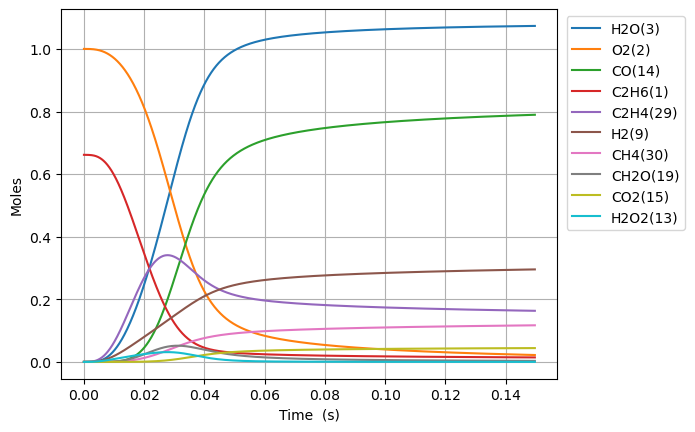

The table this chart was drawn from, first rows:
Time (s), Volume (m^3), N2, Ne, C2H6(1), O2(2), H2O(3), C(4), CH(5), CH3(18), C2H5(31), CH4(30), C2H4(29), H(6), H2(9), C2H3(28), C2H2(22), HO2(12), CH3O2(36), C2H5O2(40), OH(8), O(7), CH2O(19), H2O2(13)
0.0, 0.478, 3.76, 0.0, 0.6616, 1.0, 0.0, 0.0, 0.0, 0.0, 0.0, 0.0, 0.0, 0.0, 0.0, 0.0, 0.0, 0.0, 0.0, 0.0, 0.0, 0.0, 0.0, 0.0
1e-15, 0.478, 3.76, 0.0, 0.6616, 1.0, 1.9691983274445873e-37, 3.4520428920436794e-57, 3.1522278085007317e-40, 2.2471342831049016e-17, 2.733094477712219e-18, 1.244133067624214e-26, 8.768670690917367e-28, 6.7669708354571874e-21, 1.6681661011300074e-29, 5.59692446763074e-47, 6.556064788453216e-54, 2.7263275085487627e-18, 9.374416521357092e-28, 6.495190427902431e-28, 2.1429520439610533e-29, 4.527267417430016e-29, 2.04554635587654e-29, 5.1166676696741885e-30
3.0000000000000002e-15, 0.478, 3.76, 0.0, 0.6616, 1.0, 1.663771644686356e-36, 2.916623564135895e-56, 1.5825468144954946e-39, 5.5490458823495515e-17, 6.749070034713069e-18, 3.247439720116335e-26, 4.402230592769747e-27, 1.671027610059098e-20, 8.374875102877475e-29, 4.728830052822253e-46, 8.3221882773322725e-53, 6.732359767006603e-18, 4.706339717513768e-27, 3.260850696536086e-27, 1.0758493893045102e-28, 1.1590075772297647e-28, 1.0269477630023793e-28, 2.5687760140070056e-29
7e-15, 0.478, 3.76, 0.0, 0.6616, 1.0, 2.60014550108455e-35, 4.558101460181235e-55, 9.739734488393633e-39, 1.4537583011169833e-16, 1.7681447927668164e-17, 9.726425076081769e-26, 2.709340293989395e-26, 4.377816956536173e-20, 5.154293964121939e-28, 7.390224574403346e-45, 3.545894188527963e-51, 1.7637669809764204e-17, 2.896503374389335e-26, 2.0068812634664166e-26, 6.621284354947172e-28, 3.321956852644706e-28, 6.320320800817066e-28, 1.5809458888811344e-28
1.5e-14, 0.478, 3.76, 0.0, 0.6616, 1.0, 2.5703261492101952e-34, 4.5058219876147805e-54, 4.622831558104542e-38, 3.251465725828103e-16, 3.95462036612324e-17, 2.7079631676934124e-25, 1.2859524030820975e-25, 9.791398610828482e-20, 2.446417975193907e-27, 7.305470897276471e-44, 7.200511221397136e-50, 3.944828992032809e-17, 1.3747868616223222e-25, 9.5253953216867e-26, 3.1427046312939014e-27, 8.677710855515812e-28, 2.999856372109241e-27, 7.503749778748161e-28
3.1e-14, 0.478, 3.76, 0.0, 0.6616, 1.0, 2.2551016067571892e-33, 3.953218677855083e-53, 1.999020525772144e-37, 6.846880571038598e-16, 8.3275714918977e-17, 7.9366988413730395e-25, 5.56076886939425e-25, 2.061857376476508e-19, 1.0578908956941781e-26, 6.409528554124165e-43, 1.2732726294551584e-48, 8.306953024165054e-17, 5.944910419463997e-25, 4.119010915469933e-25, 1.3589813332458926e-26, 2.3508643091914393e-27, 1.2972103773386577e-26, 3.244802684811157e-27
6.300000000000001e-14, 0.478, 3.76, 0.0, 0.6616, 1, 1.8847933093704792e-32, 3.3040477544562696e-52, 8.300338404767679e-37, 1.4037710244612604e-15, 1.7073473659693094e-16, 2.5426547586293402e-24, 2.308952077366696e-24, 4.2272971454040874e-19, 4.3925983594170675e-26, 5.3570251749072576e-42, 2.135343382552663e-47, 1.7031201128507427e-16, 2.4684559051860617e-24, 1.7103027196056075e-24, 5.642785196412459e-26, 6.964822386726344e-27, 5.386299447969458e-26, 1.347312583853936e-26
1.2700000000000001e-13, 0.478, 3.76, 0.0, 0.6616, 1, 1.5404168573479264e-31, 2.7003282979513116e-51, 3.3814187894100787e-36, 2.841936952437268e-15, 3.456527766026985e-16, 8.853575453457441e-24, 9.406350123572556e-24, 8.558195635816045e-19, 1.7894880257945707e-25, 4.378226101227201e-41, 3.4957825358091233e-46, 3.4479697497503714e-16, 1.0056145821401683e-23, 6.967534763200263e-24, 2.2987918207329454e-25, 2.2783840566749576e-26, 2.1943036458549e-25, 5.488764329744809e-26
2.55e-13, 0.478, 3.76, 0.0, 0.6616, 1, 1.2454317730357704e-30, 2.1831807227796183e-50, 1.3648547122981096e-35, 5.718268781434116e-15, 6.954888432136794e-16, 3.272722052104648e-23, 3.7967737490923776e-23, 1.7220068426833193e-18, 7.223115115194407e-25, 3.5398087523200783e-40, 5.656986395453884e-45, 6.937669087674258e-16, 4.0590563077186795e-23, 2.8123709055373456e-23, 9.278825971020758e-25, 8.078640905793514e-26, 8.857075001831704e-25, 2.2154816435731704e-25
5.11e-13, 0.478, 3.76, 0.0, 0.6616, 1, 1.0015979232356835e-29, 1.755682766504765e-49, 5.483922112827665e-35, 1.1470932331607173e-14, 1.3951609228334805e-15, 1.2548172452440996e-22, 1.5255688223363484e-22, 3.4544117249368732e-18, 2.9023243502686696e-24, 2.8467749920973667e-39, 9.102294935014974e-44, 1.3917068020020671e-15, 1.6309552059745318e-22, 1.1300285890028584e-22, 3.728290393803974e-24, 3.0225066681329206e-25, 3.5588316776387526e-24, 8.901951633352049e-25
1e-12, 0.478, 3.76, 0.0, 0.6616, 1, 7.717911916762507e-29, 1.3527527242752049e-48, 2.1242604868039713e-34, 2.2459418154209086e-14, 2.731643713893167e-15, 4.74598935347671e-22, 5.909795824190488e-22, 6.763691585444165e-18, 1.1243335317639838e-23, 2.19360932686001e-38, 1.3989377983355284e-42, 2.7248811491791358e-15, 6.318041156546741e-22, 4.377534781542481e-22, 1.4442741733763787e-23, 1.1281763816092821e-24, 1.3786314980359603e-23, 3.448465445939149e-24
1.023e-12, 0.478, 3.76, 0.0, 0.6616, 1, 8.033812165946795e-29, 1.4081213179262657e-48, 2.1983810805401427e-34, 2.2976259000670934e-14, 2.7945048676648907e-15, 4.910195812555136e-22, 6.116006910167268e-22, 6.9193427854271256e-18, 1.1635652806902694e-23, 2.2833954864427427e-38, 1.460455265670219e-42, 2.7875866910708998e-15, 6.538497141951977e-22, 4.530280471580132e-22, 1.4946693432780302e-23, 1.1670236033686027e-24, 1.426736225226672e-23, 3.56879308704322e-24
2.047e-12, 0.478, 3.76, 0.0, 0.6616, 1, 6.435451869337523e-28, 1.1277919463929538e-47, 8.802410068613417e-34, 4.598691061367084e-14, 5.593191899698556e-15, 1.9422106356283664e-21, 2.449150699892792e-21, 1.3849690088601436e-17, 4.659674559759057e-23, 1.8291022643962002e-37, 2.339977163002128e-41, 5.579346879607524e-15, 2.61833350780187e-21, 1.814143446159702e-21, 5.985371792140097e-23, 4.584010663722349e-24, 5.713357298920011e-23, 1.4291205424026793e-23
4.095e-12, 0.478, 3.76, 0.0, 0.6616, 1, 5.1516993760603994e-27, 9.025339684006117e-47, 3.522147263301098e-33, 9.200820693917447e-14, 1.119056253327815e-14, 7.725053676122657e-21, 9.802102795744634e-21, 2.7712325409815128e-17, 1.865064727054155e-22, 1.4642269798500928e-36, 3.746485736638917e-40, 1.1162868898282673e-14, 1.047918905816528e-20, 7.260614079977234e-21, 2.395475895116853e-22, 1.8168257549016412e-23, 2.286627577136242e-22, 5.719690234875603e-23
8.191e-12, 0.478, 3.76, 0.0, 0.6616, 1, 4.1226562871546144e-26, 7.217992785644482e-46, 1.4086204555152674e-32, 1.84050771988311e-13, 2.2385290078717456e-14, 3.0812580028967865e-20, 3.921943540125507e-20, 5.5445358800423395e-17, 7.463544760370338e-22, 1.1717445016931485e-35, 5.996146629089084e-39, 2.2329919502089058e-14, 4.192834271228126e-20, 2.9050352660258304e-20, 9.584462140225753e-22, 7.234190636040623e-23, 9.149094872507741e-22, 2.288518355415711e-22
1e-11, 0.478, 3.76, 0.0, 0.6616, 1, 1.049637010849808e-25, 1.8361104202461948e-45, 2.340853660220177e-32, 2.2470138241583649e-13, 2.7329433752103508e-14, 5.1186439471034324e-20, 6.520626355496296e-20, 6.77005204755542e-17, 1.2410994691825982e-21, 2.983266278471991e-35, 2.585901897231694e-38, 2.726185756363075e-14, 6.970974291740003e-20, 4.8298662560314695e-20, 1.5934894561578267e-21, 1.201285729993098e-22, 1.5211314377838e-21, 3.804890581387217e-22
1.6383e-11, 0.478, 3.76, 0.0, 0.6616, 1, 3.29858202586558e-25, 5.767922480696488e-45, 5.630209406837884e-32, 3.6813579168001286e-13, 4.477469028456515e-14, 1.2307496618121133e-19, 1.5689997505585703e-19, 1.1094247568415555e-16, 2.9867917252622747e-21, 9.375164289074172e-35, 9.594454366376154e-38, 4.466404697591411e-14, 1.6773554585232153e-19, 1.1621572286548873e-19, 3.834219701900948e-21, 2.887423337268507e-22, 3.660166656275952e-21, 9.155362620290542e-22
3.2767e-11, 0.478, 3.76, 0.0, 0.6616, 1, 2.6389495726304374e-24, 4.602882802987096e-44, 2.248201729258644e-31, 7.363053894444239e-13, 8.955327117092428e-14, 4.919488511485741e-19, 6.276458380995335e-19, 2.220609027404588e-16, 1.1955647275032141e-20, 7.500224855349415e-34, 1.534907673849318e-36, 8.933240699151658e-14, 6.709785405966876e-19, 4.648796664307658e-19, 1.5337133145420408e-20, 1.1540157476152199e-21, 1.464181519758405e-20, 3.6624065773342315e-21
6.5535e-11, 0.478, 3.76, 0.0, 0.6616, 1, 2.111034984635735e-23, 3.663632823332411e-43, 8.960963850774983e-31, 1.4726428185555688e-12, 1.7910955496058353e-13, 1.967091302806492e-18, 2.5106869818135466e-18, 4.447944730456179e-16, 4.788540662557788e-20, 5.999592629894538e-33, 2.4548741254398935e-35, 1.7866954731935422e-13, 2.683922928095385e-18, 1.8594574239640346e-18, 6.13441154222e-20, 4.616532550186464e-21, 5.857024489300134e-20, 1.4650178834173776e-20
9.999999999999999e-11, 0.478, 3.76, 0.0, 0.6616, 1, 9.880706975172028e-23, 1.6994143622341608e-42, 2.2964899194263757e-30, 2.24711021794437e-12, 2.733019627285667e-13, 5.069787718797406e-18, 6.47191228719033e-18, 6.801076840055485e-16, 1.2369233027430737e-19, 2.8079146267476226e-32, 2.180213877890686e-34, 2.7263419318932383e-13, 6.918041350320553e-18, 4.792627721685055e-18, 1.5810026677656305e-19, 1.1910443802615824e-20, 1.5098124515101885e-19, 3.7764214626812325e-20
1.31071e-10, 0.478, 3.76, 0.0, 0.6616, 1, 1.6885247187502022e-22, 2.9011909501813976e-42, 3.5589772980932554e-30, 2.9453106115729636e-12, 3.582186115537228e-13, 7.866940782521582e-18, 1.0043049135104505e-17, 8.922480228343895e-16, 1.9203403706930736e-19, 4.7984377982935406e-32, 3.924414835522696e-34, 3.5734550936010077e-13, 1.0735197697251012e-17, 7.43694904245946e-18, 2.4532819014030644e-19, 1.848607463169555e-20, 2.342919136267729e-19, 5.860205609244623e-20
2.62143e-10, 0.478, 3.76, 0.0, 0.6616, 1, 1.3502927785865195e-21, 2.274409501485638e-41, 1.403626780817317e-29, 5.890617940508889e-12, 7.164226883600554e-13, 3.1464784858505106e-17, 4.0173549686571643e-17, 1.7950971161355125e-15, 7.720539173762851e-19, 3.8366493150624754e-31, 6.26805823720984e-33, 7.147041605694727e-13, 4.2935711211276744e-17, 2.973997221928837e-17, 9.809005254483836e-19, 7.413607219985964e-20, 9.372237084516087e-19, 2.3441279189515455e-19
5.24287e-10, 0.478, 3.76, 0.0, 0.6616, 1, 1.0793746139755434e-20, 1.7483070140618008e-40, 5.460847048419411e-29, 1.1781119599699443e-11, 1.4327747569122093e-12, 1.2585214820239433e-16, 1.60702901608381e-16, 3.6325341610857005e-15, 3.1194947139545206e-18, 3.0659037550959238e-30, 9.993695970518216e-32, 1.4294483841888152e-12, 1.7169996664310407e-16, 1.1889578332724714e-16, 3.920253364698425e-18, 2.9814037528905094e-19, 3.7492358369313046e-18, 9.376753973478431e-19
7.864310000000001e-10, 0.478, 3.76, 0.0, 0.6616, 1, 3.08492072125327e-20, 4.88606293447087e-40, 1.1385720325429498e-28, 1.7671508289890024e-11, 2.149070800804275e-12, 2.674302817060915e-16, 3.4150584367607413e-16, 5.501680974893331e-15, 6.6748283013061834e-18, 8.761134267377463e-30, 3.6721327941390273e-31, 2.1442195416861717e-12, 3.6479883548217066e-16, 2.5255900493114974e-16, 8.325609154434492e-18, 6.35907263183838e-19, 7.967571150021032e-18, 1.992592356305759e-18
9.999999999999999e-10, 0.478, 3.76, 0.0, 0.6616, 1, 7.595340656659863e-20, 1.144976408907212e-39, 1.8977262441526494e-28, 2.2470230343962725e-11, 2.732546871341882e-12, 4.596639350932658e-16, 5.870331529076569e-16, 7.076050246823952e-15, 1.1606161833859483e-17, 2.1563022429371587e-29, 1.3616532308303128e-30, 2.72658830323899e-12, 6.268504813647935e-16, 4.3383728761851177e-16, 1.4296208365822488e-17, 1.0998845886919775e-18, 1.3696232861785509e-17, 3.4250638112731025e-18
1.310719e-09, 0.478, 3.76, 0.0, 0.6616, 1, 1.4157497017880845e-19, 2.0999214894463118e-39, 3.002210684671426e-28, 2.945183403138655e-11, 3.581439272211742e-12, 7.393423928601211e-16, 9.442479172092563e-16, 9.36658139041226e-15, 1.8780700385341355e-17, 4.018833737586035e-29, 2.80845209800746e-30, 3.5738696934263785e-12, 1.0081063066812152e-15, 6.975769067501956e-16, 2.2982762202583774e-17, 1.774919685567291e-18, 2.203079470558189e-17, 5.50914950730576e-18
1.782332670775668e-09, 0.478, 3.76, 0.0, 0.6616, 1, 3.182912950419661e-19, 4.552286523181653e-39, 5.1811713631370925e-28, 4.004824610160542e-11, 4.869720014688887e-12, 1.3161430031653464e-15, 1.6810347098094455e-15, 1.2945173779384042e-14, 3.3818015404594463e-17, 9.033397205111428e-29, 7.708348817967772e-30, 4.8599723960046434e-12, 1.7940781650355276e-15, 1.2410207320218348e-15, 4.087224671323829e-17, 3.1794929320443325e-18, 3.922199153213978e-17, 9.807556122401946e-18
2.253946341551336e-09, 0.478, 3.76, 0.0, 0.6616, 1, 6.009987333907306e-19, 8.27883852979254e-39, 7.8427831392796535e-28, 5.064427270506103e-11, 6.15781049623163e-12, 2.0541930914307055e-15, 2.623901178446185e-15, 1.6631553938661027e-14, 5.338863592447422e-17, 1.7052559978833653e-28, 1.7305374005553853e-29, 6.1461673919746254e-12, 2.79933667297844e-15, 1.9357240031411687e-15, 6.372814129215846e-17, 4.993667732549708e-18, 6.122204456131673e-17, 1.5307952123123383e-17
2.7255600123270043e-09, 0.478, 3.76, 0.0, 0.6616, 1, 1.0036603031729294e-18, 1.3353967637673384e-38, 1.0923355165037093e-27, 6.123993547297069e-11, 7.445721651864022e-12, 2.944509024261984e-15, 3.761402246594371e-15, 2.0419555792203092e-14, 7.735593592233688e-17, 2.847191045959946e-28, 3.316288210323025e-29, 7.432449614005232e-12, 4.0115094833752405e-15, 2.7730252330632385e-15, 9.126157430082818e-17, 7.20055535785164e-18, 8.776395614961029e-17, 2.194348534931934e-17
3.66878735387834e-09, 0.478, 3.76, 0.0, 0.6616, 1, 2.139698925946757e-18, 2.692616150118975e-38, 1.7943160792194718e-27, 8.243043186981096e-11, 1.0021136044392405e-11, 5.072325226081113e-15, 6.480298823708406e-15, 2.8226805218870235e-14, 1.3564969063185533e-16, 6.06873856450848e-28, 8.535948692034622e-29, 1.0005213158903128e-11, 6.907196337110373e-15, 4.7720924187558324e-15, 1.5695877646440997e-16, 1.2526814565161992e-17, 1.512063072558442e-16, 3.7803129416004124e-17
4.6120146954296765e-09, 0.478, 3.76, 0.0, 0.6616, 1, 3.885949246550795e-18, 4.641039039311315e-38, 2.6241005803001407e-27, 1.0361958473416895e-10, 1.2595890412606084e-11, 7.76296139916697e-15, 9.918927210320277e-15, 3.640832522883036e-14, 2.111699900115382e-16, 1.1019794319977022e-27, 1.8002622302159893e-28, 1.2578299744621889e-11, 1.056639210391507e-14, 7.296272853086073e-15, 2.3984353151853044e-16, 1.9354350535470344e-17, 2.3144403835545855e-16, 5.785953992834276e-17
5.555242036981013e-09, 0.478, 3.76, 0.0, 0.6616, 1, 6.42017821582131e-18, 7.275159467941784e-38, 3.571109525081963e-27, 1.248073041394494e-10, 1.516994235830451e-11, 1.1054539584655445e-14, 1.4126287085677702e-14, 4.49883578973813e-14, 3.0588249155236166e-16, 1.820365664943806e-27, 3.391869346647529e-28, 1.5151731765934068e-11, 1.5039739180770863e-14, 1.0379519865894596e-14, 3.409967921143976e-16, 2.782539836249213e-17, 3.2962045629586337e-16, 8.23977702049956e-17
7.4416967200836845e-09, 0.478, 3.76, 0.0, 0.6616, 1, 1.4764843245804888e-17, 1.479688009356843e-37, 5.728511899148964e-27, 1.6717836924989663e-10, 2.031591440561233e-11, 1.9474147510356904e-14, 2.489180863999631e-14, 6.335918255190839e-14, 5.590576602459798e-16, 4.184466597393083e-27, 1.0161776766120379e-27, 2.0299654725391512e-11, 2.6467573799866198e-14, 1.8244191590844704e-14, 5.986040487184438e-16, 5.0046866584627164e-17, 5.808262417590986e-16, 1.451755421995174e-16
9.328151403186357e-09, 0.478, 3.76, 0.0, 0.6616, 1, 2.828497248056534e-17, 2.5315518717843895e-37, 8.170197959686034e-27, 2.0954362794774486e-10, 2.5459067051197478e-11, 3.033453402617008e-14, 3.87832319695045e-14, 8.333247703999824e-14, 9.01802994179953e-16, 8.012544657465483e-27, 2.366130452698192e-27, 2.5448988178586508e-11, 4.118648373023898e-14, 2.8356086948833263e-14, 9.292145905472432e-16, 7.95266718444779e-17, 9.049640323891e-16, 2.261682137741303e-16
9.999999999999999e-09, 0.478, 3.76, 0.0, 0.6616, 1, 3.486965132812935e-17, 2.9729631387924864e-37, 9.07907013831618e-27, 2.2463034136031772e-10, 2.729009521750197e-11, 3.479207174074941e-14, 4.4486739863441597e-14, 9.082871883882065e-14, 1.0485853347572655e-15, 9.87536584631009e-27, 3.1682927850852894e-27, 2.7283232630266852e-11, 4.721946355504673e-14, 3.2494082708783407e-14, 1.0642859908956383e-15, 9.193098780958823e-17, 1.0380398473847583e-15, 2.594169838914545e-16
1.3101060769391702e-08, 0.478, 3.76, 0.0, 0.6616, 1, 7.730833072278416e-17, 5.4650846336176356e-37, 1.3541557858453954e-26, 2.9425677047955544e-10, 3.573702070100572e-11, 5.938082060838167e-14, 7.595982057246083e-14, 1.2803555101080033e-13, 1.8943340255173167e-15, 2.1873606783638028e-26, 9.05855249091925e-27, 3.5751912999817754e-11, 8.044996184212182e-14, 5.5247332951450116e-14, 1.8056810996668593e-15, 1.6215518560405506e-16, 1.7723316815640698e-15, 4.428606664292689e-16
1.6873970135597047e-08, 0.478, 3.76, 0.0, 0.6616, 1, 1.6218515011607616e-16, 9.37750440296754e-37, 1.9351036932962576e-26, 3.7894680410808636e-10, 4.600395341814824e-11, 9.819268223954192e-14, 1.2567137657248463e-13, 1.7902529182730695e-13, 3.3352329743605007e-15, 4.584253448080832e-26, 2.3680992515880605e-26, 4.6060539155439704e-11, 1.3275862344798728e-13, 9.094812176403516e-14, 2.965218425894024e-15, 2.782292192486892e-16, 2.931947253943457e-15, 7.325227827787051e-16
2.0646879501802393e-08, 0.478, 3.76, 0.0, 0.6616, 1, 2.9222876396461325e-16, 1.4080174181842404e-36, 2.538025474261024e-26, 4.636138101805644e-10, 5.626002830786041e-11, 1.4676810979058165e-13, 1.8793286972698356e-13, 2.3622299284376415e-13, 5.280245046081178e-15, 8.252681365577127e-26, 5.0499114283188437e-26, 5.637490143321207e-11, 1.9803325634565861e-13, 1.353440663204617e-13, 4.402304724231422e-15, 4.3041584602734027e-16, 4.383987136323648e-15, 1.0951974628462622e-15
2.4419788868007738e-08, 0.478, 3.76, 0.0, 0.6616, 1, 4.7683131420271905e-16, 1.9386892601711778e-36, 3.1507999003271646e-26, 5.482578726731835e-10, 6.650541126125094e-11, 2.051046699087564e-13, 2.6275903439209496e-13, 2.9954852326721916e-13, 7.785947866239039e-15, 1.3454990072432451e-25, 9.464940211631411e-26, 6.669503493403546e-11, 2.7619243559467574e-13, 1.883187702782223e-13, 6.11143068886352e-15, 6.213720054933063e-16, 6.128594821296231e-15, 1.530926187410699e-15
3.1965607600418425e-08, 0.478, 3.76, 0.0, 0.6616, 1, 1.0434858681324717e-15, 3.128221727649705e-36, 4.389941193333995e-26, 7.174774760815477e-10, 8.696470368296188e-11, 3.5105167093276793e-13, 4.501582480453199e-13, 4.4429184166480387e-13, 1.4684833922473847e-14, 2.9402477702287136e-25, 2.5780729689850346e-25, 8.735274273203984e-11, 4.708651574447719e-13, 3.19581707238905e-13, 1.0326370821199492e-14, 1.1289620113396134e-15, 1.0495925683930199e-14, 2.621696234775145e-15
3.9511426332829115e-08, 0.478, 3.76, 0.0, 0.6616, 1, 1.9342760074287007e-15, 4.409889334684768e-36, 5.626302656431874e-26, 8.866062803024624e-10, 1.0738312177935218e-10, 5.36013166080048e-13, 6.879825149963134e-13, 6.126307650184833e-13, 2.4472412513688516e-14, 5.44346909679485e-25, 5.659849335075949e-25, 1.0803393519904785e-10, 7.161320966528977e-13, 4.838307030254371e-13, 1.556893312746913e-14, 1.820819767131431e-15, 1.6034771948055795e-14, 4.005159793980958e-15
4.7057245065239806e-08, 0.478, 3.76, 0.0, 0.6616, 1, 3.222484064460049e-15, 5.726710322519766e-36, 6.856838784742695e-26, 1.0556449787234148e-09, 1.277619908707567e-10, 7.599675563611791e-13, 9.763485610658731e-13, 8.039236077057952e-13, 3.7601436889052014e-14, 9.058339134007947e-25, 1.0841441058426307e-24, 1.2873889247856324e-10, 1.0113221546026654e-12, 6.80135332387377e-13, 2.1798468834060632e-14, 2.716535354708148e-15, 2.2745843207032895e-14, 5.681663418241016e-15
6.214888253006118e-08, 0.478, 3.76, 0.0, 0.6616, 1, 7.253707350260697e-15, 8.463293013575753e-36, 9.322584763015012e-26, 1.3934546848991947e-09, 1.6840593320012923e-10, 1.3247715800365726e-12, 1.705136119868221e-12, 1.2530168494345278e-12, 7.554604299329817e-14, 2.0345604905593822e-24, 3.070469131948961e-24, 1.7022112964230645e-10, 1.7489306819109043e-12, 1.1655048906834416e-12, 3.708247401313223e-14, 5.184536670212495e-15, 3.9686607108021524e-14, 9.915166637963303e-15
7.573135624840042e-08, 0.478, 3.76, 0.0, 0.6616, 1, 1.289312304894378e-14, 1.0977915119799898e-35, 1.154171449734118e-25, 1.6971818080189015e-09, 2.0486228064832891e-10, 1.9662430844605685e-12, 2.5349685729172845e-12, 1.7298512251497591e-12, 1.252564516035207e-13, 3.610290372767884e-24, 6.381211021279953e-24, 2.0763897527227831e-10, 2.5771798461332764e-12, 1.7035014304582114e-12, 5.387760784023227e-14, 8.262972632637156e-15, 5.894724410608827e-14, 1.4730970155373734e-14
8.931382996673966e-08, 0.478, 3.76, 0.0, 0.6616, 1, 2.0799653729209556e-14, 1.354422332123563e-35, 1.3758331479552734e-25, 2.000627000881154e-09, 2.4120869498875005e-10, 2.73373266616256e-12, 3.5301790253303533e-12, 2.272213637317642e-12, 1.9203995074055082e-13, 5.8162129974763054e-24, 1.167541093032805e-23, 2.4513768371035234e-10, 3.557495494393614e-12, 2.3325744986454007e-12, 7.33781725890032e-14, 1.2234582391383167e-14, 8.201292151696473e-14, 2.0501604970273136e-14
9.999999999999998e-08, 0.478, 3.76, 0.0, 0.6616, 1, 2.882826279691079e-14, 1.5610957669075203e-35, 1.5500549563302465e-25, 2.239170236900321e-09, 2.6973145436915104e-10, 3.426063532801507e-12, 4.429780189071722e-12, 2.7430032219930532e-12, 2.579827450026885e-13, 8.054169703252048e-24, 1.7598953180689945e-23, 2.7469793407504115e-10, 4.433387953216361e-12, 2.8886687000956085e-12, 9.052466047492831e-14, 1.603109270173094e-14, 1.028357701308171e-13, 2.5714200316900732e-14
1.028963036850789e-07, 0.478, 3.76, 0.0, 0.6616, 1, 3.1301899380179127e-14, 1.6179574092886668e-35, 1.5972489176290808e-25, 2.303793854338794e-09, 2.774513981423006e-10, 3.6271241551557965e-12, 4.6913298344687606e-12, 2.8770737045648646e-12, 2.780404531915686e-13, 8.743416078558118e-24, 1.951078066783415e-23, 2.827185817867263e-10, 4.686406283171317e-12, 3.0483559121054678e-12, 9.543499648922605e-14, 1.716676775142802e-14, 1.0888544452061499e-13, 2.7229140523034333e-14
1.1647877740341813e-07, 0.478, 3.76, 0.0, 0.6616, 1, 4.471043992162997e-14, 1.8895258814956417e-35, 1.8184650138739847e-25, 2.606685880158332e-09, 3.135963069390159e-10, 4.646302826815461e-12, 6.018960268915614e-12, 3.5415455022441214e-12, 3.853015011765076e-13, 1.2478736056703157e-23, 3.04706285800892e-23, 3.2038293452610526e-10, 5.960518476247696e-12, 3.8466928297821545e-12, 1.1991518453490034e-13, 2.3116999338772476e-14, 1.3956621539179756e-13, 3.491568112365834e-14
1.3006125112175739e-07, 0.478, 3.76, 0.0, 0.6616, 1, 6.132004496562039e-14, 2.1697475990358399e-35, 2.039492651573125e-25, 2.909306513873429e-09, 3.496490524847608e-10, 5.7911553497221795e-12, 7.513587957949868e-12, 4.262878879650897e-12, 5.157723038787202e-13, 1.7105608939437087e-23, 4.515575692912094e-23, 3.5813194893664364e-10, 7.376513142674227e-12, 4.723634471672985e-12, 1.4669960134363734e-13, 3.013382704545418e-14, 1.740562741646268e-13, 4.3563364241278844e-14
1.5722619855843586e-07, 0.478, 3.76, 0.0, 0.6616, 1, 1.0525839314271515e-13, 2.7585731585810613e-35, 2.480974741144277e-25, 3.5137469974167353e-09, 4.2149933640009834e-10, 8.457435105978416e-12, 1.1005811291096976e-11, 5.865722569940903e-12, 8.537280640604317e-13, 2.93561368416194e-23, 8.81539396899294e-23, 4.3388853785836167e-10, 1.0621217209051288e-11, 6.698408588291349e-12, 2.0675592425757043e-13, 4.75253564563038e-14, 2.544669288596727e-13, 6.375084781786707e-14
1.8439114599511434e-07, 0.478, 3.76, 0.0, 0.6616, 1, 1.6521602833472914e-13, 3.38863640200066e-35, 2.9216766855906816e-25, 4.117141327630396e-09, 4.930421484524379e-10, 1.1625083865218272e-11, 1.5171749732024698e-11, 7.666063302764449e-12, 1.305792093805262e-12, 4.6115964985877546e-23, 1.5350979496736563e-22, 5.099969553813636e-10, 1.4395400771836445e-11, 8.94472094579775e-12, 2.748591957146326e-13, 6.958175340069416e-14, 3.501196446640126e-13, 8.780927188415429e-14
2.1155609343179282e-07, 0.478, 3.76, 0.0, 0.6616, 1, 2.4310809752204726e-13, 4.064767674899411e-35, 3.3616191283819596e-25, 4.719514335114471e-09, 5.643134067722853e-10, 1.5293244252568502e-11, 2.001485084355769e-11, 9.646268090909362e-12, 1.8845224196209458e-12, 6.797974687436594e-23, 2.4632912820648104e-22, 5.864649958634953e-10, 1.867511535281336e-11, 1.143743676593697e-11, 3.5039922631092805e-13, 9.643857905646627e-14, 4.610123386287303e-13, 1.157567643132044e-13
2.387210408684713e-07, 0.478, 3.76, 0.0, 0.6616, 1, 3.407145603622375e-13, 4.791517087355045e-35, 3.80083308461122e-25, 5.3208897686021676e-09, 6.353457030636038e-10, 1.9461079127467423e-11, 2.5538309837961512e-11, 1.1790307257897412e-11, 2.6013627136540774e-12, 9.553214888733111e-23, 3.7175170125404916e-22, 6.632997733486475e-10, 2.343747352770057e-11, 1.415378083000501e-11, 4.328462807352023e-13, 1.2815662751948638e-13, 5.871398432969054e-13, 1.4761182537953947e-13
2.658859883051498e-07, 0.478, 3.76, 0.0, 0.6616, 1, 4.597080937504687e-13, 5.572266542370037e-35, 4.239340175203205e-25, 5.921290394939511e-09, 7.061688131314111e-10, 2.4127769730443717e-11, 3.174510926977107e-11, 1.4083511391620503e-11, 3.466811186908407e-12, 1.2935619713298544e-22, 5.34942739613962e-22, 7.40507826489246e-10, 2.8660550855923173e-11, 1.7072971108166494e-11, 5.217219368642341e-13, 1.6474282656075648e-13, 7.284947376274235e-13, 1.833932729788902e-13
2.9305093574182833e-07, 0.478, 3.76, 0.0, 0.6616, 1, 6.01654025461118e-13, 6.409804157714069e-35, 4.677150454765677e-25, 6.5207380266069255e-09, 7.768098434819111e-10, 2.929251511768887e-11, 3.8638031174671584e-11, 1.651249770820125e-11, 4.4904717892549244e-12, 1.700327689704738e-22, 7.411171862197754e-22, 8.180951503465062e-10, 3.432335893545456e-11, 2.01761081936353e-11, 6.165997411485853e-13, 2.0615560894421913e-13, 8.850675264751639e-13, 2.2312023047617708e-13
3.2021588317850683e-07, 0.478, 3.76, 0.0, 0.6616, 1, 7.680050496037021e-13, 7.306830355293263e-35, 5.114276182702974e-25, 7.119253507011142e-09, 8.47293220019324e-10, 3.4954532408840356e-11, 4.621965672111381e-11, 1.9065173273368045e-11, 5.681051942925634e-12, 2.181390281848789e-22, 9.955418207706402e-22, 8.960671951974079e-10, 4.0405859853690504e-11, 2.3446179213650737e-11, 7.17109927052669e-13, 2.5230522108693586e-13, 1.056846627109212e-12, 2.6681213048923175e-13
3.5243747568107044e-07, 0.478, 3.76, 0.0, 0.6616, 1, 9.988277556560427e-13, 8.451256618419772e-35, 5.631903788839715e-25, 7.827998998804395e-09, 9.307225478635447e-10, 4.2314193494599656e-11, 5.610880045750393e-11, 2.2238411486084818e-11, 7.320497407064428e-12, 2.8563050207369934e-22, 1.3671575868698402e-21, 9.890590276903135e-10, 4.813847585907567e-11, 2.75204111307919e-11, 8.431751672736743e-13, 3.1301254602607243e-13, 1.280299148792855e-12, 3.2380498317941927e-13
3.8465906818363406e-07, 0.478, 3.76, 0.0, 0.6616, 1, 1.2680143569159483e-12, 9.686001403828321e-35, 6.148614857579238e-25, 8.53549261273419e-09, 1.0139938403753012e-09, 5.0371163784733234e-11, 6.697400208750882e-11, 2.5553958532188615e-11, 9.217760984359037e-12, 3.6536639799486204e-22, 1.822929799628722e-21, 1.0826065981823519e-09, 5.640436109099153e-11, 3.178514967266775e-11, 9.761801714518167e-13, 3.799541049072291e-13, 1.5251034633920818e-12, 3.8643736316453093e-13
4.1688066068619767e-07, 0.478, 3.76, 0.0, 0.6616, 1, 1.5775450810176738e-12, 1.1013710586914324e-34, 6.664431608529423e-25, 9.241764387973195e-09, 1.0971364107227556e-09, 5.91242257026755e-11, 7.881871778677052e-11, 2.8997159873094463e-11, 1.1383531233386316e-11, 4.583363764447373e-22, 2.37173432264557e-21, 1.1767166811676744e-09, 6.517472912601608e-11, 3.622001516240693e-11, 1.1156377677811875e-12, 4.5284829793845474e-13, 1.7912340151147584e-12, 4.547430291177493e-13
4.491022531887613e-07, 0.478, 3.76, 0.0, 0.6616, 1, 1.9292642610604644e-12, 1.2436641662839424e-34, 7.179374249943492e-25, 9.946842842249862e-09, 1.1801763527517032e-09, 6.857219023843331e-11, 9.164616748915701e-11, 3.255491010147286e-11, 1.3827419023181865e-11, 5.655418884495316e-22, 3.0224882460712667e-21, 1.2713954039969714e-09, 7.442228558997864e-11, 4.0806854073657453e-11, 1.2610898342608994e-12, 5.313954011999686e-13, 2.0786641032856473e-12, 5.287561214084453e-13
... 1,213 more rows
